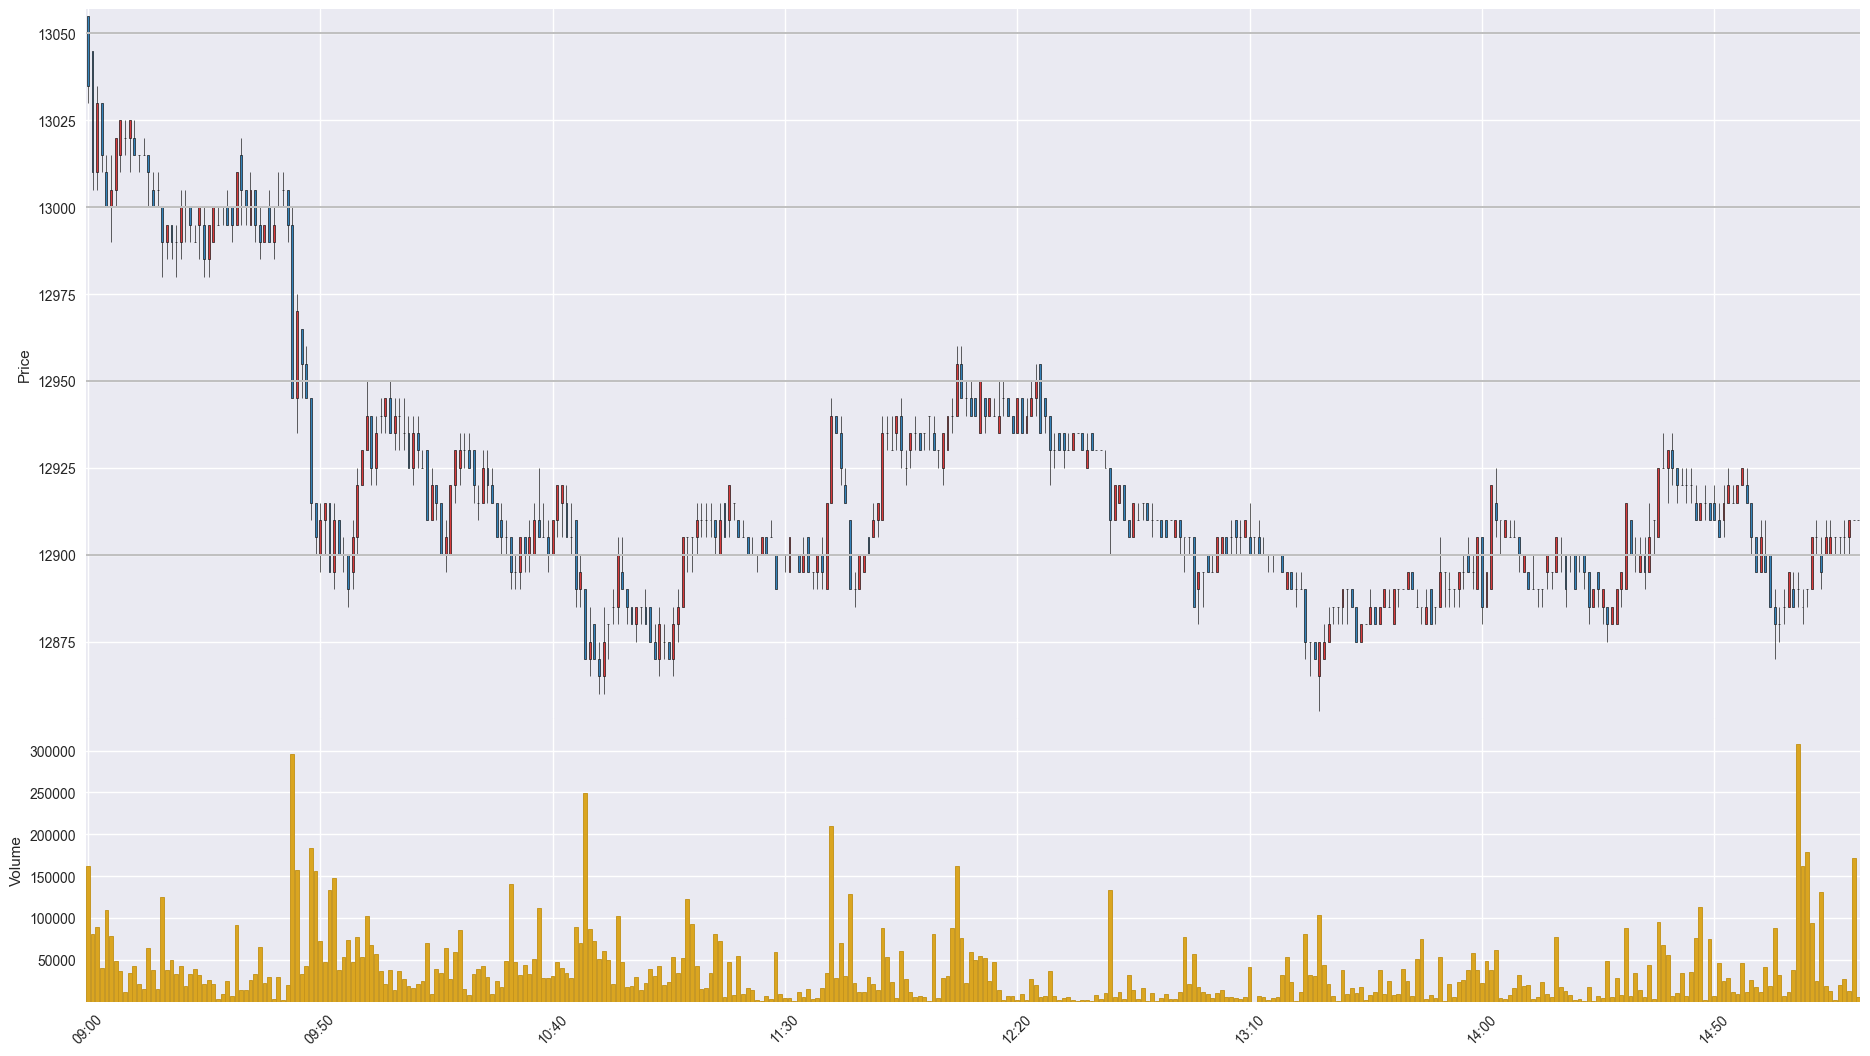

The table this chart was drawn from, first rows:
Time, Open, High, Low, Close, Volume
201911130900, 13055, 13055, 13030, 13035, 161696
201911130901, 13045, 13045, 13005, 13010, 81050
201911130902, 13010, 13035, 13005, 13030, 89288
201911130903, 13030, 13030, 13010, 13015, 40010
201911130904, 13010, 13015, 13000, 13000, 109343
201911130905, 13000, 13015, 12990, 13005, 78231
201911130906, 13005, 13020, 13000, 13020, 49207
201911130907, 13015, 13025, 13010, 13025, 36535
201911130908, 13020, 13025, 13015, 13020, 11183
201911130909, 13020, 13025, 13010, 13025, 33924
201911130910, 13020, 13025, 13015, 13015, 42351
201911130911, 13015, 13015, 13010, 13015, 21432
201911130912, 13015, 13020, 13015, 13015, 15134
201911130913, 13015, 13015, 13000, 13010, 64383
201911130914, 13005, 13010, 13000, 13000, 37380
201911130915, 13005, 13010, 13000, 13005, 15165
201911130916, 13000, 13000, 12980, 12990, 124864
201911130917, 12990, 12995, 12985, 12995, 38429
201911130918, 12995, 12995, 12985, 12990, 49488
201911130919, 12990, 12995, 12980, 12990, 33747
201911130920, 12990, 13005, 12985, 13000, 42285
201911130921, 13000, 13005, 12990, 13000, 18302
201911130922, 13000, 13000, 12990, 12995, 32562
201911130923, 12990, 12995, 12990, 12990, 38907
201911130924, 12995, 13000, 12985, 13000, 31763
201911130925, 12995, 13000, 12980, 12985, 20918
201911130926, 12985, 12995, 12980, 12995, 25666
201911130927, 12990, 13000, 12990, 13000, 21727
201911130928, 12995, 13000, 12995, 12995, 3105
201911130929, 13000, 13000, 12995, 13000, 9141
201911130930, 13000, 13005, 12995, 12995, 24364
201911130931, 13000, 13000, 12990, 12995, 6960
201911130932, 12995, 13010, 12995, 13010, 91134
201911130933, 13015, 13020, 12995, 13005, 14361
201911130934, 13005, 13005, 12995, 13000, 14040
201911130935, 12995, 13010, 12995, 13005, 25395
201911130936, 13005, 13005, 12990, 12995, 33489
201911130937, 12995, 13000, 12985, 12990, 64860
201911130938, 12990, 12995, 12990, 12995, 22148
201911130939, 13000, 13005, 12990, 12990, 29328
201911130940, 12990, 13000, 12985, 12995, 2873
201911130941, 13000, 13010, 13000, 13000, 30059
201911130942, 13005, 13010, 13000, 13005, 2209
201911130943, 13005, 13005, 12990, 12995, 19427
201911130944, 12995, 13000, 12945, 12945, 296136
201911130945, 12945, 12975, 12935, 12970, 157007
201911130946, 12965, 12965, 12945, 12955, 33230
201911130947, 12955, 12960, 12945, 12945, 42951
201911130948, 12945, 12945, 12910, 12915, 184004
201911130949, 12915, 12915, 12900, 12905, 155867
201911130950, 12900, 12915, 12895, 12910, 72618
201911130951, 12910, 12915, 12900, 12915, 47953
201911130952, 12915, 12915, 12895, 12895, 132914
201911130953, 12895, 12915, 12890, 12910, 147592
201911130954, 12910, 12910, 12900, 12900, 37660
201911130955, 12900, 12905, 12895, 12900, 53447
201911130956, 12900, 12900, 12885, 12890, 73304
201911130957, 12895, 12910, 12890, 12905, 47535
201911130958, 12905, 12925, 12900, 12920, 77463
201911130959, 12920, 12930, 12920, 12930, 53492
... 322 more rows
